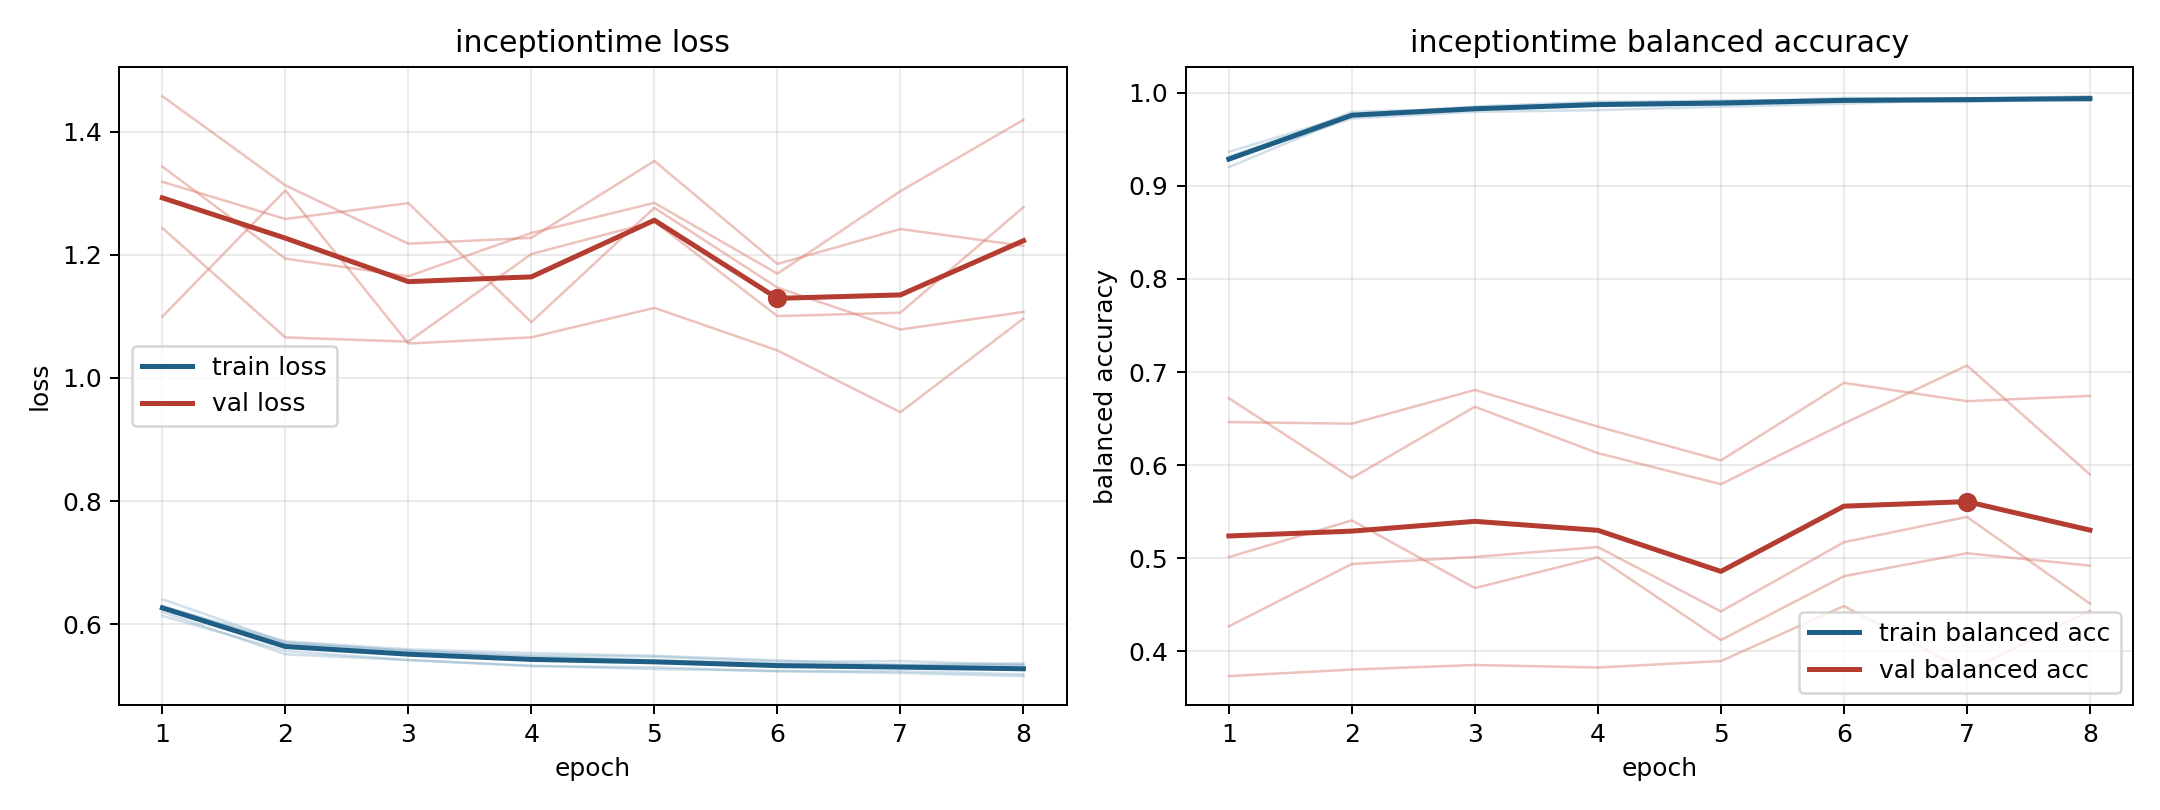

The table this chart was drawn from, first rows:
model, fold, epoch, train_loss, train_balanced_accuracy, val_loss, val_balanced_accuracy
inceptiontime, 1, 1, 0.6406, 0.9201, 1.1, 0.6718
inceptiontime, 1, 2, 0.5704, 0.9752, 1.305, 0.5862
inceptiontime, 1, 3, 0.5565, 0.9831, 1.056, 0.6627
inceptiontime, 1, 4, 0.5492, 0.9872, 1.066, 0.6128
inceptiontime, 1, 5, 0.5472, 0.9872, 1.114, 0.5795
inceptiontime, 1, 6, 0.5391, 0.991, 1.045, 0.6447
inceptiontime, 1, 7, 0.5401, 0.99, 0.9444, 0.707
inceptiontime, 1, 8, 0.5341, 0.9937, 1.097, 0.59
inceptiontime, 2, 1, 0.62, 0.9269, 1.458, 0.3734
inceptiontime, 2, 2, 0.5512, 0.9796, 1.313, 0.3804
inceptiontime, 2, 3, 0.5417, 0.9828, 1.218, 0.3853
inceptiontime, 2, 4, 0.5326, 0.9893, 1.228, 0.3826
inceptiontime, 2, 5, 0.5271, 0.9917, 1.353, 0.3895
inceptiontime, 2, 6, 0.5243, 0.9922, 1.185, 0.4486
inceptiontime, 2, 7, 0.5206, 0.9935, 1.242, 0.3785
inceptiontime, 2, 8, 0.5157, 0.9963, 1.215, 0.4434
inceptiontime, 3, 1, 0.6136, 0.9365, 1.244, 0.6462
inceptiontime, 3, 2, 0.5565, 0.9764, 1.066, 0.6445
inceptiontime, 3, 3, 0.5419, 0.9853, 1.059, 0.6807
inceptiontime, 3, 4, 0.5318, 0.9903, 1.201, 0.6414
inceptiontime, 3, 5, 0.53, 0.99, 1.254, 0.605
inceptiontime, 3, 6, 0.5233, 0.9944, 1.101, 0.6883
inceptiontime, 3, 7, 0.5235, 0.9928, 1.106, 0.6687
inceptiontime, 3, 8, 0.5186, 0.9954, 1.277, 0.6744
inceptiontime, 4, 1, 0.629, 0.9286, 1.319, 0.5012
inceptiontime, 4, 2, 0.5721, 0.9723, 1.258, 0.5406
inceptiontime, 4, 3, 0.5592, 0.9794, 1.284, 0.4679
inceptiontime, 4, 4, 0.5531, 0.9813, 1.091, 0.501
inceptiontime, 4, 5, 0.5487, 0.985, 1.276, 0.4121
inceptiontime, 4, 6, 0.5414, 0.9882, 1.147, 0.4807
inceptiontime, 4, 7, 0.5336, 0.9926, 1.079, 0.5053
inceptiontime, 4, 8, 0.5335, 0.9915, 1.107, 0.492
inceptiontime, 5, 1, 0.6292, 0.9315, 1.344, 0.4268
inceptiontime, 5, 2, 0.5685, 0.9758, 1.194, 0.4938
inceptiontime, 5, 3, 0.5571, 0.9832, 1.165, 0.5014
inceptiontime, 5, 4, 0.5472, 0.9879, 1.236, 0.512
inceptiontime, 5, 5, 0.5413, 0.9907, 1.285, 0.4428
inceptiontime, 5, 6, 0.5355, 0.9931, 1.169, 0.5172
inceptiontime, 5, 7, 0.5338, 0.9941, 1.304, 0.5444
inceptiontime, 5, 8, 0.5363, 0.9918, 1.419, 0.4512
